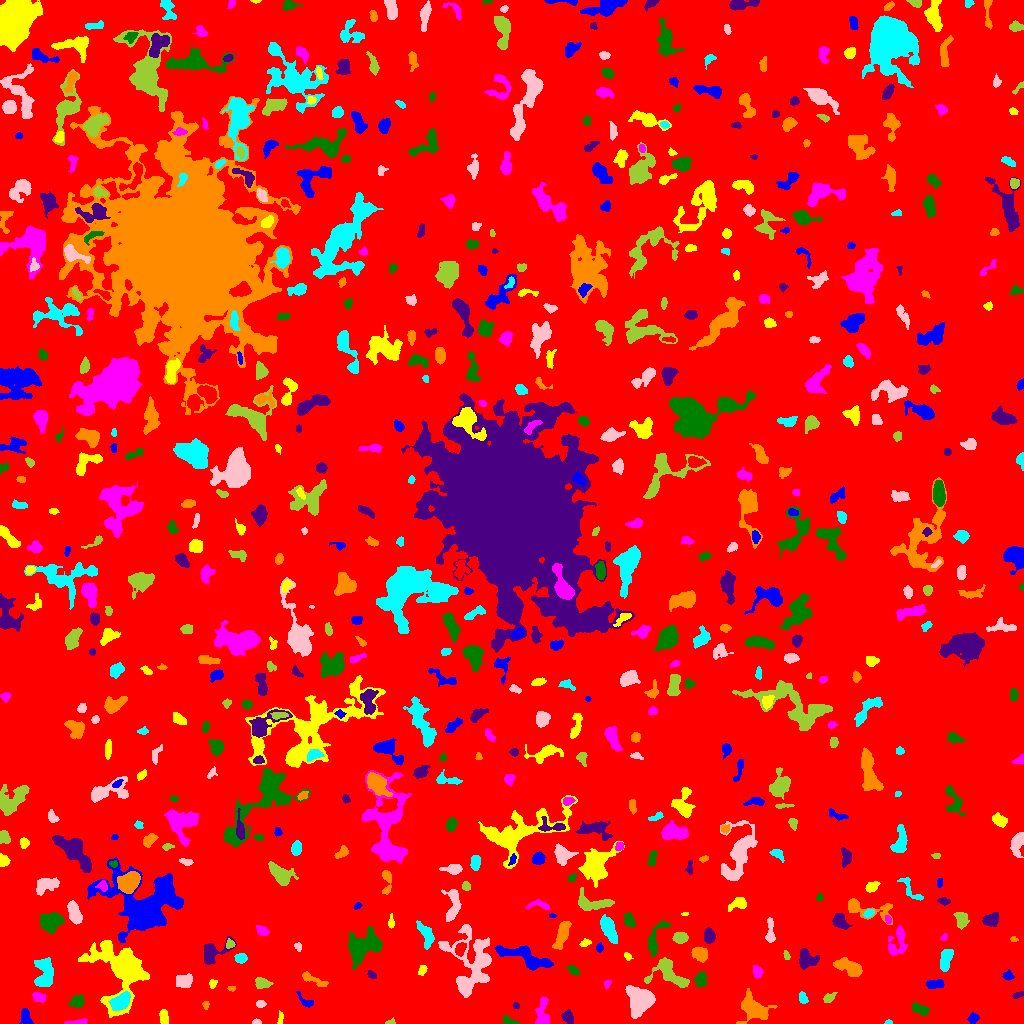

The table this chart was drawn from, first rows:
ID, X, Y, A, B, theta, total_flux, mu_max, mu_median, mu_mean, R_fwhm, R_e, R10, R90, x_start, x_end, y_start, y_end, area, greylevel
0, 512.7, 507.7, 298.1, 293.6, -1.29, 1690489, 14.0, 2.0, 2.041, 66.77, 233.2, 88.68, 382.1, 0, 1023, 0, 1023, 828273, 2.041
1, 25.66, 6.12, 4.263, 2.413, -1.258, 756.0, 9.0, 5.0, 5.007, 5.202, 3.989, 1.596, 6.05, 19, 33, 0, 15, 151, 9.007
2, 280.3, 5.208, 3.334, 1.182, 1.44, 130.0, 5.0, 2.0, 2.031, 2.459, 2.326, 0.7979, 3.909, 277, 283, 0, 13, 64, 7.031
3, 77.6, 1.467, 6.166, 1.16, 0.09998, 197.0, 4.0, 2.0, 2.118, 4.687, 3.09, 1.128, 4.72, 64, 87, 0, 5, 93, 7.118
4, 509.1, 2.347, 4.226, 1.817, -0.3376, 193.0, 4.0, 2.0, 2.01, 4.618, 3.192, 1.128, 4.853, 503, 519, 0, 8, 96, 7.01
5, 567.7, 6.637, 3.042, 2.427, -1.062, 361.0, 7.0, 2.0, 2.635, 3.742, 3.385, 1.262, 5.499, 561, 573, 0, 14, 137, 7.635
6, 752.6, 15.5, 7.385, 5.543, -0.5537, 2746, 14.0, 4.0, 5.066, 6.507, 6.58, 2.523, 11.31, 736, 777, 0, 35, 542, 9.066
7, 888.3, 1.104, 1.906, 1.048, 0.05287, 77.0, 6.0, 2.0, 2.333, 2.111, 1.693, 0.5642, 2.706, 884, 892, 0, 4, 33, 7.333
8, 256, 1.397, 1.97, 1.16, 0.1993, 78.0, 5.0, 2.0, 1.733, 2.185, 1.871, 0.5642, 2.932, 252, 261, 0, 5, 45, 8.733
9, 390.3, 1.091, 2.151, 1.049, 0.145, 55.0, 3.0, 1.0, 1.222, 2.257, 1.784, 0.5642, 2.877, 385, 395, 0, 6, 45, 7.222
10, 1019, 2.01, 2.274, 1.431, 0.1438, 99.0, 3.0, 2.0, 1.737, 3.29, 2.257, 0.9772, 3.523, 1013, 1023, 0, 6, 57, 7.737
11, 973.1, 4.888, 2.66, 2.281, 1.047, 365.0, 7.0, 3.0, 3.614, 3.989, 3.09, 1.262, 4.853, 967, 979, 0, 11, 101, 16.61
12, 163.8, 5.568, 3.373, 2.052, -1.477, 454.0, 8.0, 4.0, 3.661, 4.478, 3.385, 1.262, 5.232, 159, 168, 0, 14, 124, 8.661
13, 542, 8.326, 7.624, 3.082, 1.527, 635.0, 8.0, 2.0, 2.369, 4.146, 4.652, 1.596, 7.959, 535, 549, 0, 27, 268, 7.369
14, 919.8, 14.37, 4.911, 2.101, -0.3658, 594.0, 7.0, 4.0, 3.644, 5.382, 4.068, 1.693, 6.129, 912, 929, 8, 21, 163, 8.644
15, 515.7, 17.94, 1.778, 1.544, -0.03903, 90.0, 3.0, 2.0, 2.045, 3.141, 2.111, 0.7979, 3.241, 512, 519, 15, 21, 44, 7.045
16, 205.6, 18.67, 2.023, 1.561, 1.55, 95.0, 4.0, 2.0, 1.863, 2.985, 2.185, 0.7979, 3.568, 202, 209, 14, 22, 51, 7.863
17, 121, 22.46, 5.271, 3.251, 0.6509, 1922, 15.0, 6.0, 6.605, 5.809, 5.109, 2.034, 8.253, 108, 130, 13, 32, 291, 15.6
18, 260.3, 19.5, 2.223, 1.675, 0.0, 216.0, 7.0, 3.0, 3.13, 2.877, 2.394, 0.9772, 3.949, 256, 266, 16, 23, 69, 8.13
19, 828.7, 25.58, 3.28, 2.034, 0.5311, 166.0, 4.0, 1.0, 1.627, 3.523, 2.877, 1.128, 5.078, 823, 837, 21, 31, 102, 6.627
20, 971.3, 19.82, 10.18, 8.982, -0.5883, 5559, 17.0, 4.0, 4.602, 6.257, 9.821, 3.385, 16.01, 947, 995, 0, 38, 1208, 9.602
21, 305.7, 22.0, 5.151, 2.127, -0.6756, 178.0, 4.0, 1.0, 1.521, 3.827, 3.241, 1.128, 5.412, 296, 313, 16, 32, 117, 6.521
22, 123.8, 56.22, 12.16, 9.908, -1.267, 19648, 80.0, 5.0, 11.36, 6.652, 7.919, 2.877, 17.71, 78, 149, 6, 83, 1730, 15.36
23, 38.42, 26.47, 3.148, 2.107, -0.417, 355.0, 6.0, 3.0, 2.958, 4.442, 3.241, 1.262, 5.171, 32, 46, 21, 31, 120, 7.958
24, 77.46, 21.79, 3.288, 2.691, 0.4683, 534.0, 8.0, 3.0, 3.296, 4.652, 3.7, 1.493, 5.971, 68, 84, 16, 29, 162, 8.296
25, 1018, 28.6, 2.965, 1.433, 0.3251, 120.0, 3.0, 2.0, 1.791, 3.742, 2.706, 0.9772, 4.029, 1012, 1023, 25, 32, 67, 6.791
26, 231.3, 35.17, 2.014, 1.156, -0.01148, 109.0, 5.0, 2.0, 2.659, 2.459, 1.871, 0.7979, 3.09, 227, 235, 32, 37, 41, 8.659
27, 802.7, 25.3, 2.939, 1.864, -1.313, 192.0, 4.0, 2.0, 2.043, 4.442, 2.985, 1.128, 4.583, 799, 808, 20, 32, 94, 7.043
28, 641.4, 23.25, 6.26, 5.743, 1.149, 3788, 21.0, 5.0, 5.994, 5.67, 6.604, 2.459, 11.48, 625, 655, 5, 38, 632, 10.99
29, 261.5, 40.9, 3.557, 2.257, -0.2506, 467.0, 8.0, 2.0, 3.032, 4.297, 3.338, 1.262, 5.67, 255, 273, 35, 46, 154, 8.032
30, 521.3, 33.39, 7.166, 2.869, 0.1096, 766.0, 9.0, 3.0, 2.891, 3.989, 4.618, 1.693, 7.632, 507, 533, 27, 41, 265, 7.891
31, 935.8, 39.4, 4.78, 2.141, 0.04521, 550.0, 7.0, 4.0, 3.691, 5.109, 4.068, 1.596, 6.155, 926, 944, 35, 44, 149, 7.691
32, 212.5, 39.66, 2.053, 1.608, 1.299, 269.0, 11.0, 4.0, 4.203, 2.585, 2.257, 0.7979, 3.7, 209, 217, 35, 44, 64, 9.203
33, 607.3, 40.03, 2.224, 1.492, 0.9513, 98.0, 4.0, 2.0, 1.815, 3.09, 2.185, 0.7979, 3.568, 604, 611, 34, 43, 54, 7.815
34, 700.5, 44.58, 3.385, 2.564, 1.523, 544.0, 9.0, 3.0, 3.358, 3.827, 3.656, 1.382, 5.971, 694, 706, 37, 52, 162, 8.358
35, 371.4, 48.97, 2.6, 1.532, -0.7257, 99.0, 3.0, 1.0, 1.478, 3.141, 2.523, 0.9772, 3.949, 367, 376, 45, 53, 67, 7.478
36, 311.3, 44.94, 7.656, 1.81, -0.3932, 276.0, 5.0, 1.0, 1.551, 3.192, 3.385, 1.262, 6.05, 302, 328, 37, 52, 178, 7.551
37, 44.42, 49.78, 7.97, 4.247, 1.547, 2008, 10.0, 4.0, 4.627, 7.999, 6.58, 2.585, 10.33, 34, 53, 37, 66, 434, 8.627
38, 184.3, 42.01, 3.882, 3.086, 0.2386, 1087, 13.0, 5.0, 5.176, 4.442, 4.334, 1.596, 6.91, 176, 192, 36, 50, 210, 9.176
39, 668.2, 50.79, 10.4, 6.318, -0.55, 2365, 11.0, 4.0, 4.601, 7.421, 7.047, 2.706, 11.01, 644, 689, 36, 66, 514, 8.601
40, 223.6, 56.14, 2.526, 1.63, -0.1959, 77.0, 3.0, 1.0, 1.055, 2.585, 2.394, 0.7979, 3.827, 217, 231, 51, 61, 73, 8.055
41, 1008, 47.93, 2.509, 2.244, 0.2193, 188.0, 5.0, 2.0, 2.066, 3.038, 2.877, 0.9772, 4.72, 1002, 1014, 43, 54, 91, 7.066
42, 422.4, 53.61, 2.648, 1.769, 1.178, 193.0, 6.0, 2.0, 2.474, 3.338, 2.764, 0.9772, 4.26, 418, 427, 48, 58, 78, 7.474
43, 757, 51.79, 2.799, 2.26, -1.289, 340.0, 7.0, 3.0, 3.036, 3.613, 3.09, 1.128, 4.983, 753, 763, 45, 58, 112, 9.036
44, 573.9, 52.86, 3.173, 1.851, -0.6328, 256.0, 6.0, 2.0, 2.639, 3.868, 2.985, 1.128, 4.687, 566, 579, 48, 58, 97, 8.639
45, 806.6, 64.47, 5.025, 4.115, -0.6539, 787.0, 6.0, 3.0, 2.791, 7.247, 5.293, 2.034, 8.137, 799, 819, 54, 75, 282, 7.791
46, 849.6, 55.73, 7.151, 3.217, -0.4457, 1770, 11.0, 5.0, 5.043, 6.155, 5.809, 2.257, 9.132, 833, 862, 47, 66, 351, 9.043
47, 240.6, 65.58, 2.838, 2.285, -0.1211, 566.0, 11.0, 5.0, 5.009, 3.827, 3.241, 1.262, 5.078, 234, 247, 60, 70, 113, 11.01
48, 472.1, 60.27, 17.46, 11.3, -1.533, 5922, 14.0, 4.0, 4.316, 8.058, 11.44, 4.068, 18.24, 438, 491, 26, 99, 1372, 8.316
49, 786.3, 68.1, 2.354, 1.4, -1.229, 160.0, 5.0, 3.0, 2.963, 3.29, 2.394, 0.9772, 3.568, 783, 790, 64, 73, 54, 7.963
50, 392.8, 59.36, 2.598, 1.887, -0.5595, 122.0, 3.0, 2.0, 1.821, 3.568, 2.646, 1.128, 4.107, 389, 399, 55, 65, 67, 9.821
51, 525.7, 65.55, 14.67, 3.778, -0.3557, 2228, 11.0, 3.0, 3.683, 5.109, 7.59, 2.585, 12.03, 495, 553, 53, 78, 605, 8.683
52, 627.4, 67.15, 2.148, 1.488, -0.8326, 136.0, 5.0, 2.0, 2.473, 2.821, 2.185, 0.7979, 3.478, 624, 633, 63, 71, 55, 7.473
53, 897.4, 82.28, 8.214, 4.644, 1.25, 824.0, 7.0, 2.0, 2.528, 4.886, 5.557, 2.034, 8.74, 888, 907, 68, 98, 326, 7.528
54, 654.9, 83.22, 10.12, 3.347, 1.185, 1130, 10.0, 3.0, 3.897, 4.886, 5.14, 1.871, 8.463, 648, 670, 67, 103, 290, 7.897
55, 211.7, 70.62, 7.127, 4.557, 0.6872, 1161, 10.0, 2.0, 3.455, 5.754, 4.918, 1.954, 8.33, 204, 236, 59, 87, 336, 8.455
56, 700.8, 69.5, 3.675, 3.05, -0.7261, 714.0, 8.0, 3.0, 3.5, 5.528, 4.184, 1.693, 6.628, 691, 707, 61, 76, 204, 8.5
57, 945.6, 63.89, 5.54, 2.533, 1.356, 795.0, 8.0, 3.0, 3.34, 5.89, 4.687, 1.784, 7.378, 940, 953, 52, 74, 238, 8.34
58, 298.3, 76.84, 2.225, 1.738, -1.194, 98.0, 4.0, 2.0, 1.69, 3.09, 2.326, 0.7979, 3.742, 294, 301, 72, 81, 58, 6.69
59, 229.8, 79.36, 2.125, 2.014, 1.424, 232.0, 7.0, 3.0, 3.178, 3.038, 2.585, 0.9772, 4.107, 226, 235, 75, 85, 73, 10.18
... 629 more rows
